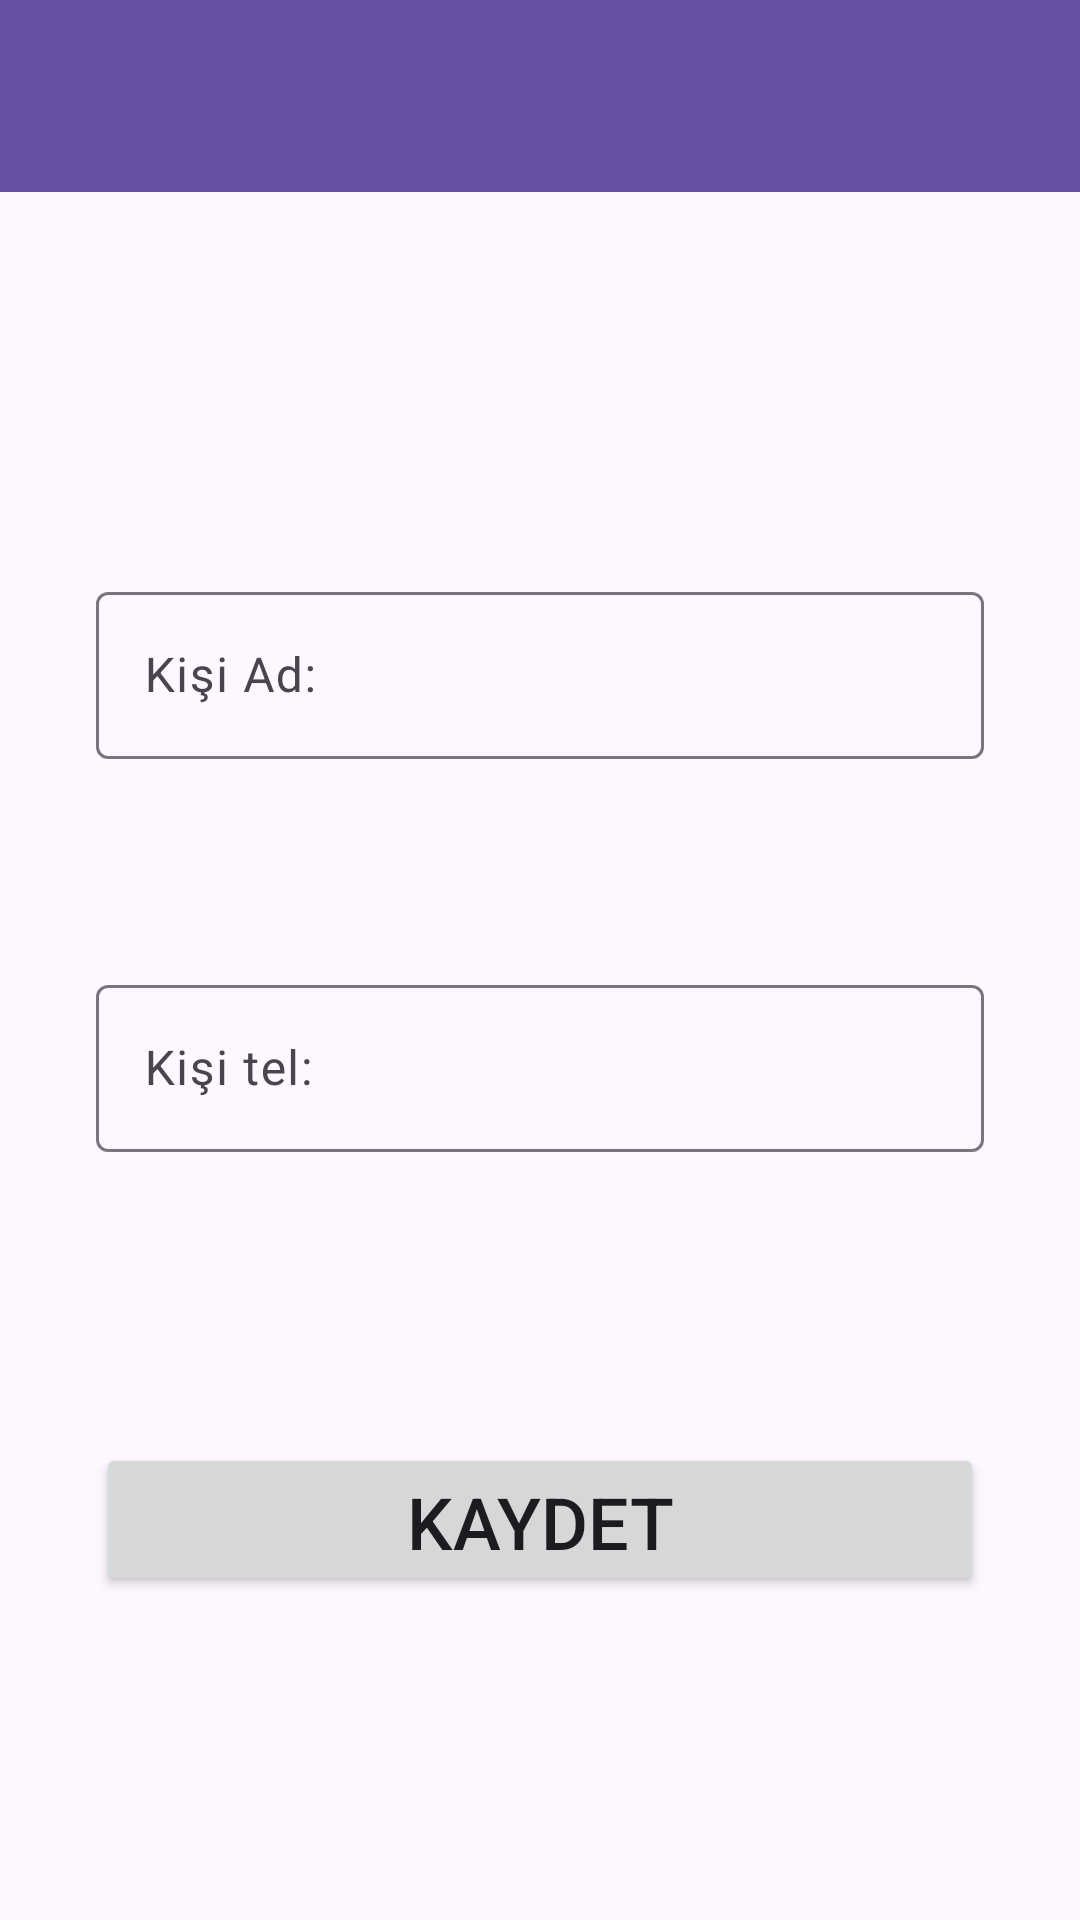

Layout XML and referenced resources for this Android screen:
<!-- AndroidManifest.xml: application theme Theme.Person -->
<!-- res/layout/fragment_kisi_kayit.xml -->
<?xml version="1.0" encoding="utf-8"?>
<androidx.constraintlayout.widget.ConstraintLayout xmlns:android="http://schemas.android.com/apk/res/android"
    xmlns:app="http://schemas.android.com/apk/res-auto"
    xmlns:tools="http://schemas.android.com/tools"
    android:layout_width="match_parent"
    android:layout_height="match_parent"
    tools:context=".UI.fragment.KisiKayitFragment">

    <androidx.appcompat.widget.Toolbar
        android:id="@+id/toolbarKisiKayit"
        android:layout_width="0dp"
        android:layout_height="wrap_content"
        android:background="?attr/colorPrimary"
        android:minHeight="?attr/actionBarSize"
        android:theme="?attr/actionBarTheme"
        app:layout_constraintEnd_toEndOf="parent"
        app:layout_constraintStart_toStartOf="parent"
        app:layout_constraintTop_toTopOf="parent"
        app:titleTextColor="#FFFFFF" />

    <com.google.android.material.textfield.TextInputLayout
        android:id="@+id/textInputLayout"
        android:layout_width="0dp"
        android:layout_height="wrap_content"
        android:layout_marginStart="32dp"
        android:layout_marginTop="128dp"
        android:layout_marginEnd="32dp"
        app:layout_constraintEnd_toEndOf="parent"
        app:layout_constraintStart_toStartOf="parent"
        app:layout_constraintTop_toBottomOf="@+id/toolbarKisiKayit">

        <com.google.android.material.textfield.TextInputEditText
            android:id="@+id/editTextKisiAdı"
            android:layout_width="match_parent"
            android:layout_height="wrap_content"
            android:hint="Kişi Ad:" />
    </com.google.android.material.textfield.TextInputLayout>

    <com.google.android.material.textfield.TextInputLayout
        android:id="@+id/textInputLayout2"
        android:layout_width="0dp"
        android:layout_height="wrap_content"
        android:layout_marginStart="32dp"
        android:layout_marginTop="70dp"
        android:layout_marginEnd="32dp"
        app:layout_constraintEnd_toEndOf="parent"
        app:layout_constraintHorizontal_bias="0.5"
        app:layout_constraintStart_toStartOf="parent"
        app:layout_constraintTop_toBottomOf="@+id/textInputLayout">

        <com.google.android.material.textfield.TextInputEditText
            android:id="@+id/editTextkisiNumarasi"
            android:layout_width="match_parent"
            android:layout_height="wrap_content"
            android:hint="Kişi tel:"
            android:inputType="number" />
    </com.google.android.material.textfield.TextInputLayout>

    <Button
        android:id="@+id/btnKaydet"
        android:layout_width="0dp"
        android:layout_height="51dp"
        android:layout_marginStart="32dp"
        android:layout_marginTop="97dp"
        android:layout_marginEnd="32dp"
        android:text="KAYDET"
        android:textSize="24sp"
        app:layout_constraintEnd_toEndOf="parent"
        app:layout_constraintStart_toStartOf="parent"
        app:layout_constraintTop_toBottomOf="@+id/textInputLayout2" />
</androidx.constraintlayout.widget.ConstraintLayout>
<!-- resources referenced by this layout -->
<resources>
  <style name="Theme.Person" parent="Base.Theme.Person" />
  <style name="Base.Theme.Person" parent="Theme.Material3.DayNight.NoActionBar">
          
          
      </style>
</resources>
